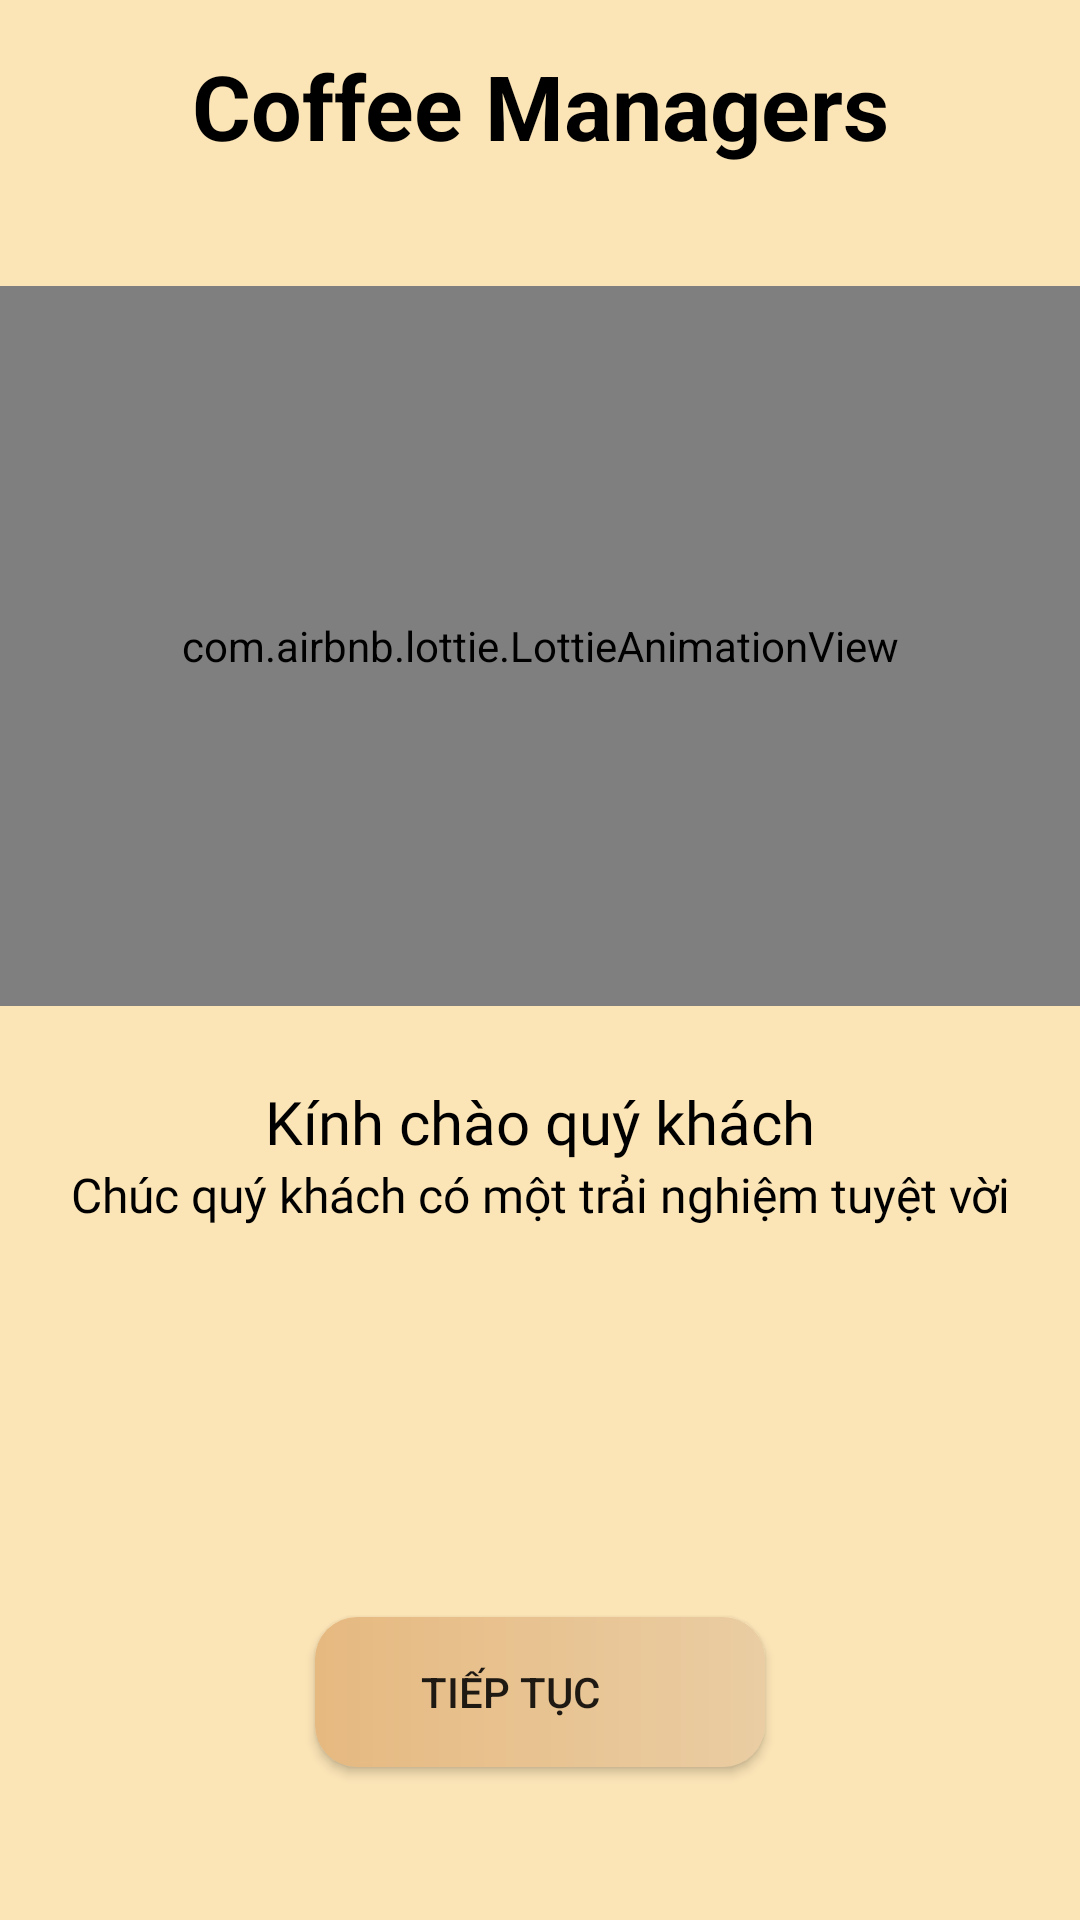

Reconstruct the res/layout file that produces this screen, plus the resources it refers to.
<!-- AndroidManifest.xml: application theme Theme.AppBanHang -->
<!-- res/layout/activity_dialog.xml -->
<?xml version="1.0" encoding="utf-8"?>
<LinearLayout xmlns:android="http://schemas.android.com/apk/res/android"
    xmlns:app="http://schemas.android.com/apk/res-auto"
    xmlns:tools="http://schemas.android.com/tools"
    android:layout_width="match_parent"
    android:layout_height="match_parent"
    android:orientation="vertical"
    android:background="#FBE4B6"
    tools:context=".Activity.Dialog_Activity">
<LinearLayout
    android:layout_width="match_parent"
    android:layout_height="match_parent"
    android:orientation="vertical">
    <TextView
        android:textColor="@color/black"
        android:text="Coffee Managers"
        android:textSize="30dp"
        android:textStyle="bold"
        android:layout_marginTop="15dp"
        android:textAlignment="center"
        android:layout_width="match_parent"
        android:layout_height="wrap_content"/>
<LinearLayout
    android:orientation="vertical"
    android:layout_width="match_parent"
    android:layout_height="match_parent">
    <com.airbnb.lottie.LottieAnimationView
        android:layout_width="match_parent"
        android:layout_height="240dp"
        app:layout_constraintBottom_toBottomOf="parent"
        app:layout_constraintEnd_toEndOf="parent"
        android:layout_marginTop="40dp"
        app:layout_constraintHorizontal_bias="0.0"
        app:layout_constraintStart_toStartOf="parent"
        app:layout_constraintTop_toTopOf="parent"
        app:layout_constraintVertical_bias="0.273"
        app:lottie_autoPlay="true"
        app:lottie_rawRes="@raw/best_store" />

    <LinearLayout
        android:layout_width="match_parent"
        android:layout_height="match_parent"
        android:orientation="vertical">
        <TextView
            android:textColor="@color/black"
            android:fontFamily="@font/milkshake"
            android:textSize="20dp"
            android:text="Kính chào quý khách"
            android:layout_marginTop="25dp"
            android:textAlignment="center"
            android:layout_width="match_parent"
            android:layout_height="wrap_content"/>
        <TextView
            android:fontFamily="@font/milkshake"
            android:textSize="16dp"
            android:textColor="@color/black"
            android:textAlignment="center"
            android:text="Chúc quý khách có một trải nghiệm tuyệt vời"
            android:layout_width="match_parent"
            android:layout_height="wrap_content"/>
        <Button
            android:id="@+id/btn_open_dialog_bottom"
            android:background="@drawable/bg_brow_coffee"
            android:layout_gravity="center"
            android:text="Tiếp tục"
            android:textAlignment="center"
            android:paddingRight="20dp"
            android:layout_marginTop="130dp"
            android:drawableEnd="@drawable/ic_baseline_arrow_forward_24"
            android:layout_width="150dp"
            android:layout_height="50dp"/>
    </LinearLayout>
</LinearLayout>


</LinearLayout>


</LinearLayout>
<!-- resources referenced by this layout -->
<resources>
  <color name="black">#FF000000</color>
  <!-- drawable bg_brow_coffee (drawable-v24) -->
  <?xml version="1.0" encoding="utf-8"?>
  <shape xmlns:android="http://schemas.android.com/apk/res/android"
      >
  <gradient android:startColor="#e6b980" android:endColor="#eacda3"/>
      <corners android:radius="14dp"/>
  </shape>
  <style name="Theme.AppBanHang" parent="Theme.AppCompat.Light.NoActionBar">
          
          <item name="colorPrimaryVariant">@color/white</item>
          <item name="colorPrimary">@color/colorPrimary</item>
          <item name="colorOnPrimary">@color/white</item>
          
          <item name="colorSecondary">@color/teal_200</item>
          <item name="colorSecondaryVariant">@color/teal_700</item>
          <item name="colorOnSecondary">@color/black</item>
          
          <item name="android:statusBarColor" tools:targetApi="l">?attr/colorPrimary</item>
          
      </style>
  <color name="white">#FFFFFFFF</color>
  <color name="colorPrimary">#665A48</color>
  <color name="teal_200">#FF03DAC5</color>
  <color name="teal_700">#FF018786</color>
</resources>
